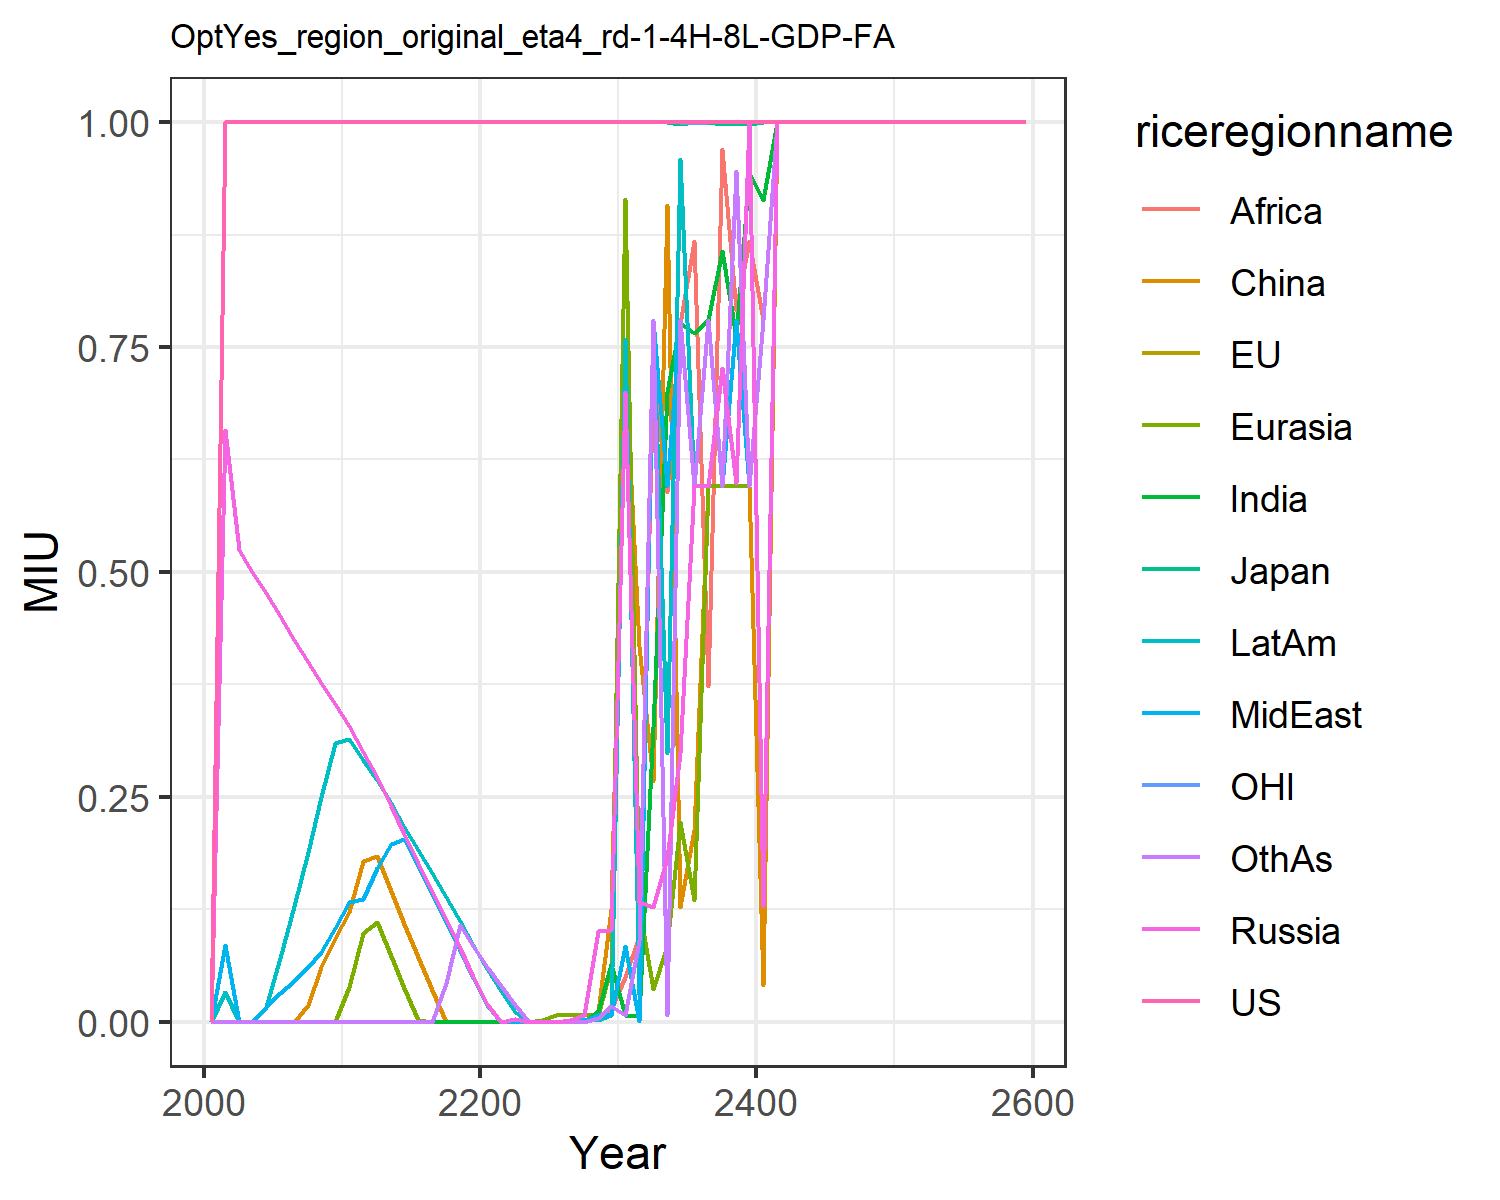

Data behind this chart, as committed beside it:
0.0, 0.0, 0.0, 0.0, 0.0, 0.0, 0.0, 0.0, 0.0, 0.0, 0.0, 0.0
1.0, 1.0, 1.0, 0.6583, 0.0, 0.0, 0.0, 0.08488, 0.0, 0.03279, 1.0, 0.0
1.0, 1.0, 1.0, 0.5246, 0.0, 0.0, 0.0, 0.0, 0.0, 0.0, 1.0, 0.0
1.0, 1.0, 1.0, 0.5, 0.0, 0.0, 0.0, 0.0, 0.0, 0.0, 1.0, 0.0
1.0, 1.0, 1.0, 0.4767, 0.0, 0.0, 0.0, 0.01657, 0.0, 0.01594, 1.0, 0.0
1.0, 1.0, 1.0, 0.451, 0.0, 0.0, 0.0, 0.03195, 0.0, 0.07105, 1.0, 0.0
1.0, 1.0, 1.0, 0.4248, 0.0, 0.0, 0.0, 0.04538, 0.0, 0.1285, 1.0, 0.0
1.0, 1.0, 1.0, 0.4003, 0.0, 0.01855, 0.0, 0.06089, 0.0, 0.1892, 1.0, 0.0
1.0, 1.0, 1.0, 0.3765, 0.0, 0.06114, 0.0, 0.07723, 0.0, 0.2501, 1.0, 0.0
1.0, 1.0, 1.0, 0.3532, 0.0, 0.09305, 0.0, 0.1047, 0.0, 0.3103, 1.0, 0.0
1.0, 1.0, 1.0, 0.3286, 0.03837, 0.1217, 0.0, 0.1332, 0.0, 0.3138, 1.0, 0.0
1.0, 1.0, 1.0, 0.3001, 0.09852, 0.1787, 0.0, 0.1361, 0.0, 0.2914, 1.0, 0.0
1.0, 1.0, 1.0, 0.272, 0.1104, 0.1847, 0.0, 0.171, 0.0, 0.2691, 1.0, 0.0
1.0, 1.0, 1.0, 0.2399, 0.07329, 0.1458, 0.0, 0.1974, 0.0, 0.2428, 1.0, 0.0
1.0, 1.0, 1.0, 0.2083, 0.03721, 0.1085, 0.0, 0.2032, 0.0, 0.217, 1.0, 0.0
1.0, 1.0, 1.0, 0.1769, 0.001461, 0.07184, 0.0, 0.1726, 0.0, 0.1913, 1.0, 0.0
1.0, 1.0, 1.0, 0.1455, 2.697473004171951e-5, 0.03541, 0.0, 0.1421, 0.0, 0.1654, 1.0, 0.0
1.0, 1.0, 1.0, 0.1139, 2.697473004171951e-5, 2.697473004171951e-5, 0.0, 0.1113, 0.0, 0.1391, 1.0, 0.04252
1.0, 1.0, 1.0, 0.08203, 0.0002904, 2.697473004171951e-5, 0.0, 0.08026, 0.0, 0.1124, 1.0, 0.1079
1.0, 1.0, 1, 0.04983, 0.0002026, 0.0, 0.0, 0.04886, 4.2141931848379223e-5, 0.08519, 1.0, 0.0843
1.0, 1.0, 1, 0.01964, 0.0002026, 0.0, 0.0, 0.01857, 0.0, 0.05905, 1.0, 0.06109
1.0, 1.0, 1.0, 2.697473004171951e-5, 2.697473004171951e-5, 2.697473004171951e-5, 2.697473004171951e-5, 2.697473004171951e-5, 0.0001071, 0.03442, 1.0, 0.03922
1.0, 1.0, 1, 0.003084, 0.0002026, 0.0002026, 2.697473004171951e-5, 2.697473004171951e-5, 0.0, 0.01078, 1.0, 0.0182
1.0, 1.0, 1, 0.0002026, 0.0002026, 2.697473004171951e-5, 0.0001756, 2.697473004171951e-5, 0.0002026, 2.697473004171951e-5, 1.0, 0.0001756
1.0, 1.0, 1, 0.0002026, 0.002134, 2.697473004171951e-5, 4.2141931848379223e-5, 2.697473004171951e-5, 2.697473004171951e-5, 0.0, 1.0, 4.8861278991579065e-5
1.0, 1.0, 1, 0.0002026, 0.007194, 0.0002026, 2.697473004171951e-5, 0.0002026, 0.0002026, 0.0002026, 1.0, 0.0002026
1.0, 1.0, 0.9999, 0.002134, 0.007194, 0.0002026, 2.697473004171951e-5, 0.0001823, 2.697473004171951e-5, 0.002208, 1.0, 0.0002904
1.0, 1.0, 1, 0.007194, 0.007194, 2.697473004171951e-5, 0.0002093, 0.0007294, 0.002134, 0.002134, 1, 0.0002026
1.0, 1.0, 1, 0.1005, 0.007194, 0.01052, 0.01193, 0.007194, 0.005885, 0.002134, 1.0, 0.003962
1.0, 1, 1, 0.1016, 0.06089, 0.1252, 0.06375, 0.007194, 0.01439, 0.007194, 1.0, 0.01698
0.9998, 1, 1, 0.7002, 0.9149, 0.7324, 0.007194, 0.08442, 0.04962, 0.7589, 0.9999, 0.007194
1, 1, 1, 0.1329, 0.1278, 0.4178, 0.00654, 0.0003782, 0.095, 0.03124, 1, 0.09018
1.0, 1.0, 1, 0.1278, 0.0363, 0.2675, 0.3271, 0.78, 0.7219, 0.78, 0.9998, 0.78
1, 1, 0.9998, 0.1816, 0.0843, 0.9083, 0.6996, 0.596, 0.5892, 0.2987, 1, 0.007194
1, 1.0, 0.998, 0.2986, 0.2223, 0.1274, 0.7765, 0.78, 0.7751, 0.9585, 1, 0.78
0.9998, 0.9996, 0.9998, 0.596, 0.1353, 0.213, 0.7653, 0.596, 0.8678, 0.596, 0.9994, 0.596
1.0, 0.9998, 0.9998, 0.596, 0.596, 0.596, 0.78, 0.78, 0.3728, 0.78, 0.9998, 0.78
0.9998, 1, 0.9983, 0.7262, 0.596, 0.596, 0.8563, 0.596, 0.97, 0.596, 1, 0.596
0.9998, 1.0, 0.9983, 0.5994, 0.5961, 0.596, 0.7616, 0.7794, 0.7914, 0.78, 0.9998, 0.9462
0.9998, 0.9997, 0.9983, 0.9998, 0.596, 0.596, 0.9438, 0.596, 0.8683, 0.596, 0.9998, 0.5961
0.9998, 0.9997, 0.9996, 0.1285, 0.78, 0.0411, 0.9131, 0.78, 0.78, 0.78, 0.9998, 0.78
1.0, 1.0, 1.0, 1.0, 1.0, 1.0, 1.0, 1.0, 1.0, 1.0, 1.0, 1.0
1.0, 1.0, 1.0, 1.0, 1.0, 1.0, 1.0, 1.0, 1.0, 1.0, 1.0, 1.0
1.0, 1.0, 1.0, 1.0, 1.0, 1.0, 1.0, 1.0, 1.0, 1.0, 1.0, 1.0
1.0, 1.0, 1.0, 1.0, 1.0, 1.0, 1.0, 1.0, 1.0, 1.0, 1.0, 1.0
1.0, 1.0, 1.0, 1.0, 1.0, 1.0, 1.0, 1.0, 1.0, 1.0, 1.0, 1.0
1.0, 1.0, 1.0, 1.0, 1.0, 1.0, 1.0, 1.0, 1.0, 1.0, 1.0, 1.0
1.0, 1.0, 1.0, 1.0, 1.0, 1.0, 1.0, 1.0, 1.0, 1.0, 1.0, 1.0
1.0, 1.0, 1.0, 1.0, 1.0, 1.0, 1.0, 1.0, 1.0, 1.0, 1.0, 1.0
1.0, 1.0, 1.0, 1.0, 1.0, 1.0, 1.0, 1.0, 1.0, 1.0, 1.0, 1.0
1.0, 1.0, 1.0, 1.0, 1.0, 1.0, 1.0, 1.0, 1.0, 1.0, 1.0, 1.0
1.0, 1.0, 1.0, 1.0, 1.0, 1.0, 1.0, 1.0, 1.0, 1.0, 1.0, 1.0
1.0, 1.0, 1.0, 1.0, 1.0, 1.0, 1.0, 1.0, 1.0, 1.0, 1.0, 1.0
1.0, 1.0, 1.0, 1.0, 1.0, 1.0, 1.0, 1.0, 1.0, 1.0, 1.0, 1.0
1.0, 1.0, 1.0, 1.0, 1.0, 1.0, 1.0, 1.0, 1.0, 1.0, 1.0, 1.0
1.0, 1.0, 1.0, 1.0, 1.0, 1.0, 1.0, 1.0, 1.0, 1.0, 1.0, 1.0
1.0, 1.0, 1.0, 1.0, 1.0, 1.0, 1.0, 1.0, 1.0, 1.0, 1.0, 1.0
1.0, 1.0, 1.0, 1.0, 1.0, 1.0, 1.0, 1.0, 1.0, 1.0, 1.0, 1.0
1.0, 1.0, 1.0, 1.0, 1.0, 1.0, 1.0, 1.0, 1.0, 1.0, 1.0, 1.0
1.0, 1.0, 1.0, 1.0, 1.0, 1.0, 1.0, 1.0, 1.0, 1.0, 1.0, 1.0
